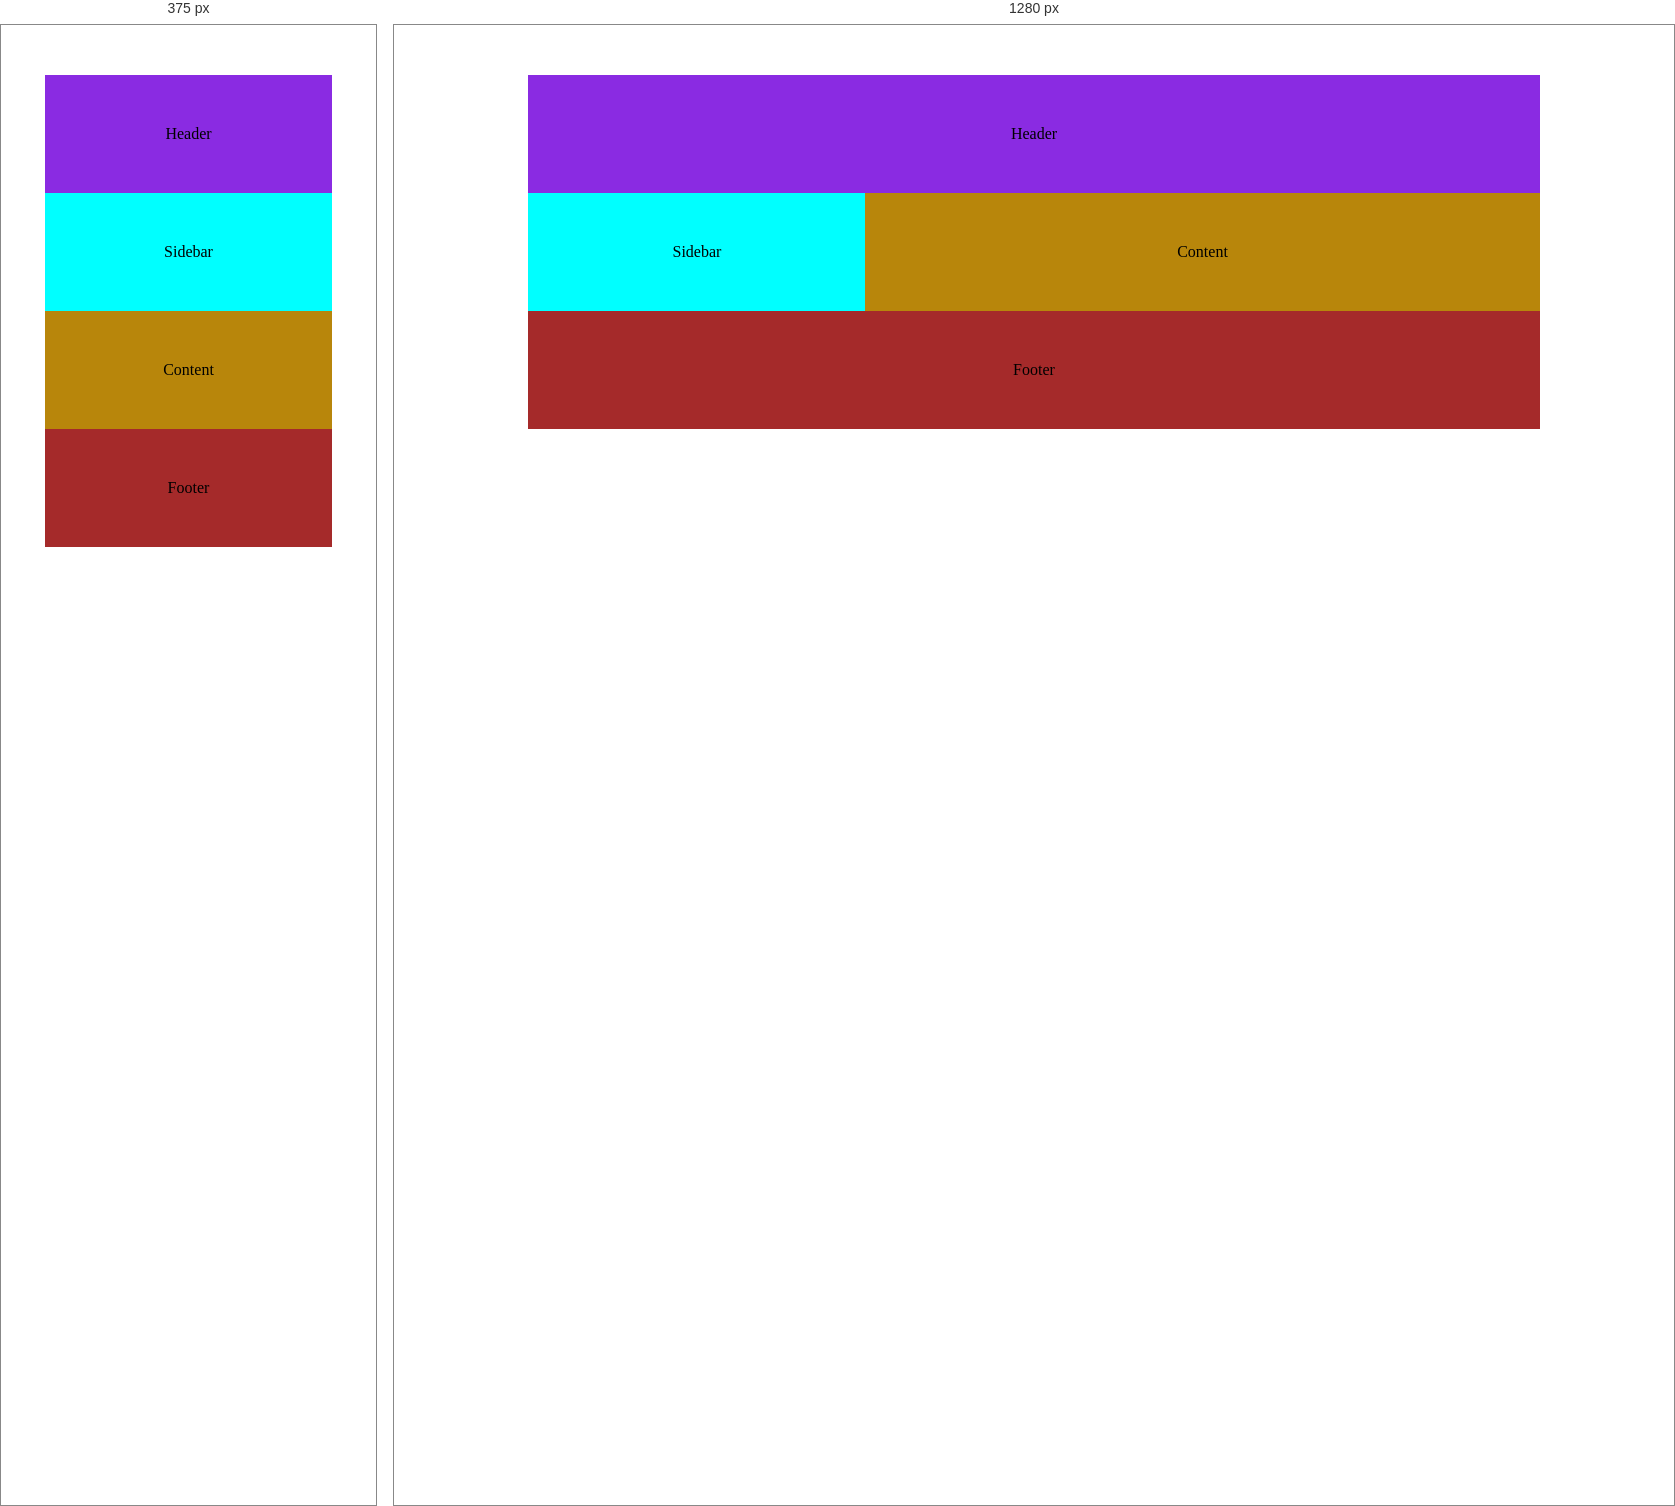
Rendered at 375 px and 1280 px, left to right.

<!-- file: index1.html -->
<!DOCTYPE html>
<html lang="en">
<head>
    <meta charset="UTF-8">
    <meta name="viewport" content="width=device-width, initial-scale=1.0">
    <title>Grid Areas & Grid Gap</title>
    <style>
        .container {
            width: 80%;
            margin: 50px auto;
            display: grid;
            grid-template-columns: repeat(3, 1fr);
            grid-template-areas: 
            'header header header'
            'sidebar sidebar sidebar'
            'content content content'
            'footer footer footer';
        }
        .item {
            display: flex;
            justify-content: center;
            align-items: center;
            padding: 50px;
        }
        .header {
            grid-area: header;
            background-color: blueviolet;
        }
        .sidebar {
            grid-area: sidebar;
            background-color: aqua;
        }
        .content {
            grid-area: content;
            background-color: darkgoldenrod;
        }
        .footer {
            grid-area: footer;
            background-color: brown;
        }

        /* Responsive Breakpoint */
        @media screen and (min-width: 576px) {
            .container {
                grid-template-areas: 
                'header header header'
                'sidebar content content'
                'sidebar content content'
                'footer footer footer';
            }
        }
    </style>
</head>
<body>
    <div class="container">
        <div class="item header">Header</div>
        <div class="item sidebar">Sidebar</div>
        <div class="item content">Content</div>
        <div class="item footer">Footer</div>
    </div>

</body>
</html>